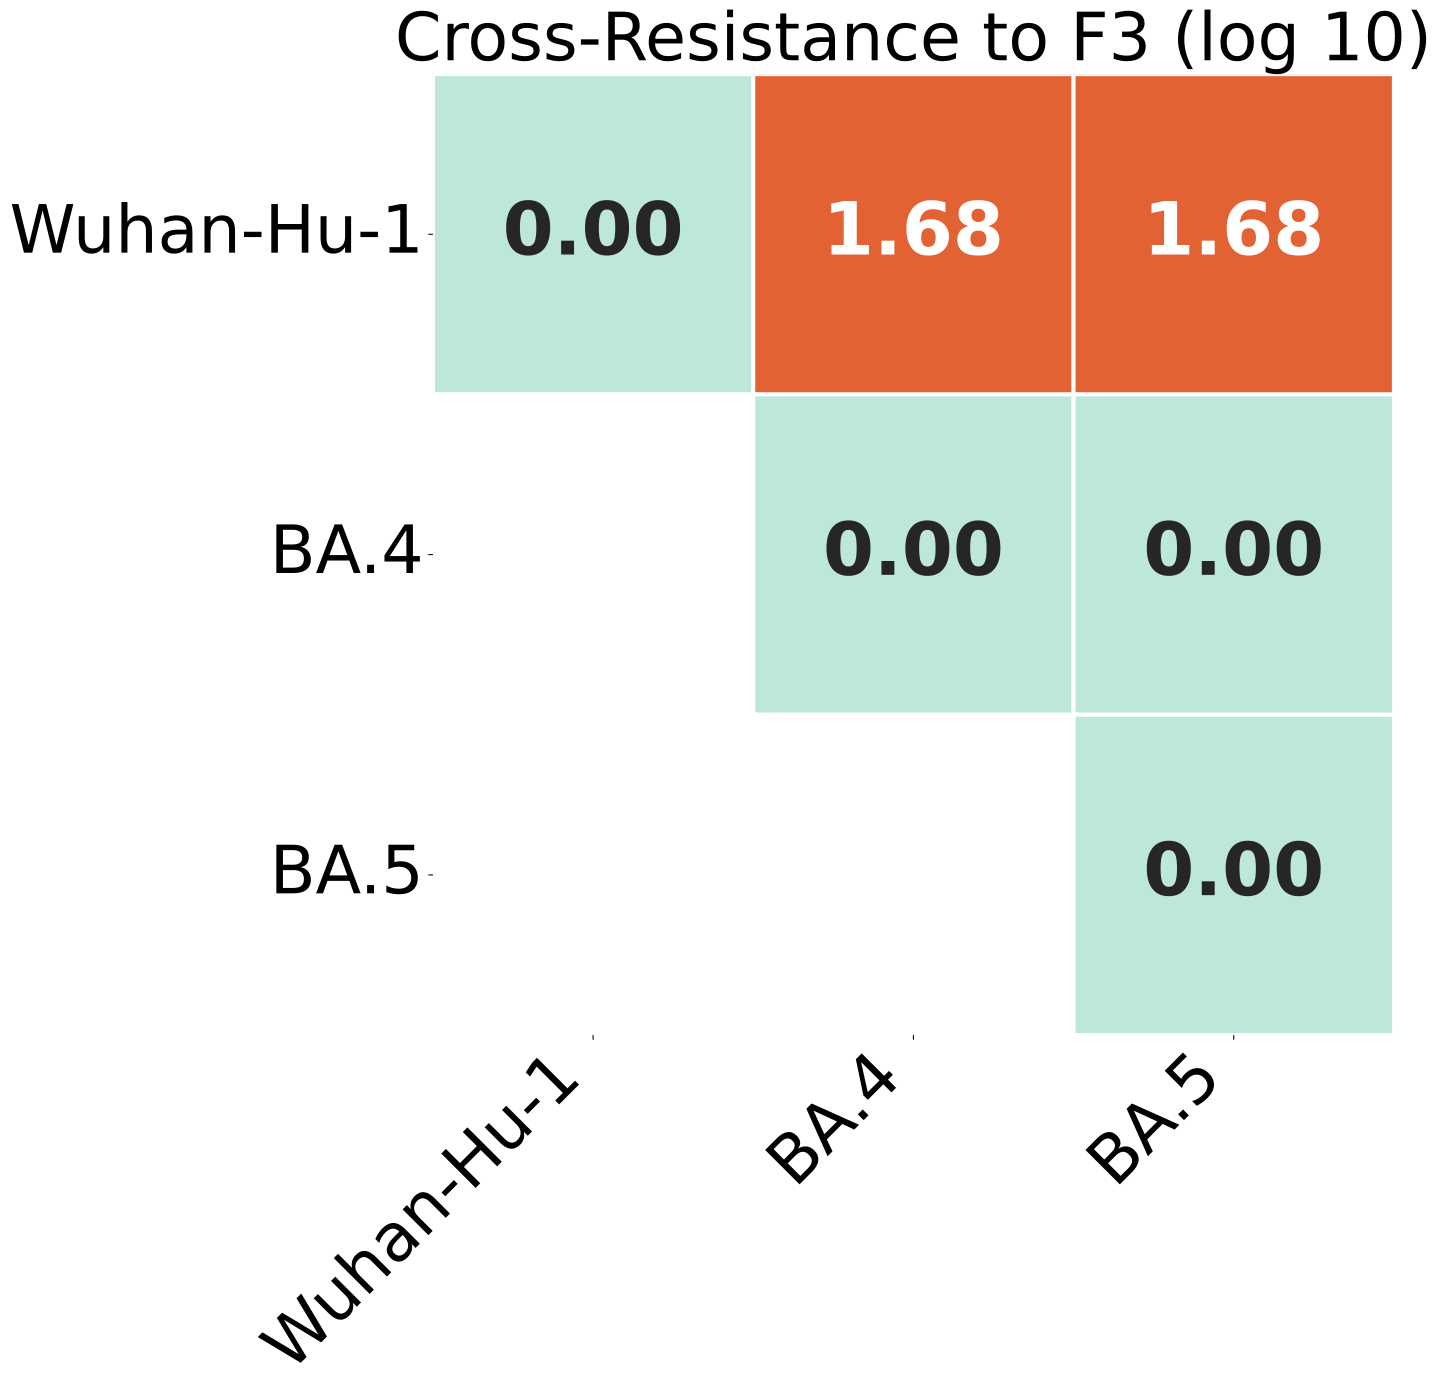

The data file committed next to this chart (first rows):
, Wuhan-Hu-1, BA.4, BA.5
Wuhan-Hu-1, 0.0, 1.68, 1.68
BA.4, 1.68, 0.0, 0.0
BA.5, 1.68, 0.0, 0.0
